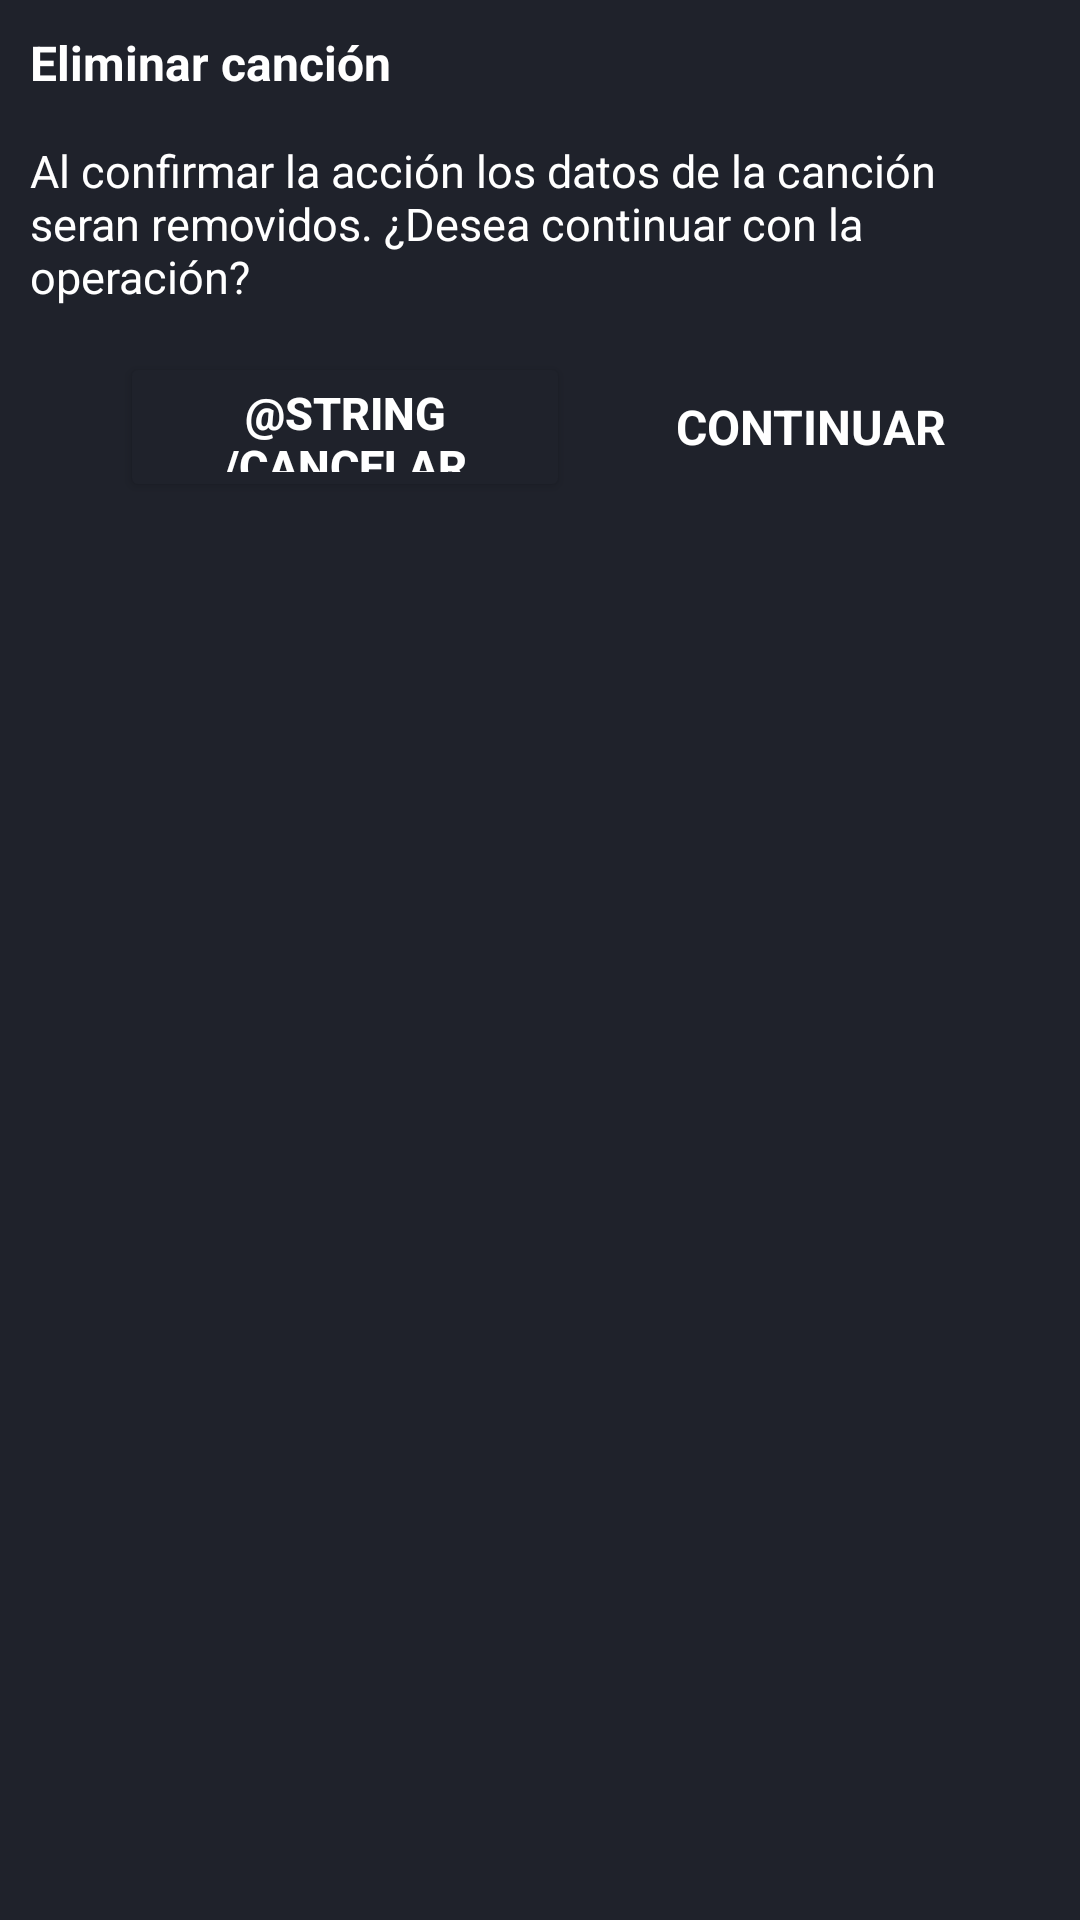

Android layout source for this screen:
<!-- AndroidManifest.xml: application theme Theme.Music_player -->
<!-- res/layout/eliminar_cancion.xml -->
<?xml version="1.0" encoding="utf-8"?>
<RelativeLayout xmlns:android="http://schemas.android.com/apk/res/android"
    android:layout_width="match_parent"
    android:layout_height="wrap_content"
    android:layout_marginStart="15dp"
    android:layout_marginEnd="15dp"
    android:background="@color/dark_bg"
    android:padding="10dp">

    <TextView
        android:id="@+id/titulo"
        android:layout_alignParentTop="true"
        android:layout_width="match_parent"
        android:layout_height="wrap_content"
        android:text="Eliminar canción"
        android:textColor="@color/white"
        android:textSize="16sp"
        android:textStyle="bold"/>

    <TextView
        android:id="@+id/texto"
        android:layout_width="match_parent"
        android:layout_height="wrap_content"
        android:layout_below="@id/titulo"
        android:layout_marginTop="15dp"
        android:layout_marginBottom="5dp"
        android:text="Al confirmar la acción los datos de la canción seran removidos. ¿Desea continuar con la operación?"
        android:textColor="@color/white"
        android:textSize="15sp" />


    <Button
        android:id="@+id/btnCancelar"
        android:layout_width="150dp"
        android:layout_height="50dp"
        android:layout_below="@id/texto"
        android:layout_marginTop="10dp"
        android:layout_marginEnd="10dp"
        android:layout_toStartOf="@id/btnEliminar"
        android:backgroundTint="@color/dark_bg"
        android:text="@string/cancelar"
        android:textColor="@color/white"
        android:textSize="15sp"
        android:textStyle="bold" />


    <RelativeLayout
        android:id="@+id/btnEliminar"
        android:layout_width="150dp"
        android:layout_height="50dp"
        android:layout_marginTop="10dp"
        android:layout_alignParentEnd="true"
        android:layout_below="@id/texto"
        android:background="@color/dark_bg"
        >

        <TextView
            android:id="@+id/textCrear"
            android:layout_width="match_parent"
            android:layout_height="match_parent"
            android:layout_alignParentEnd="true"
            android:layout_marginTop="5dp"
            android:layout_marginEnd="10dp"
            android:layout_marginBottom="5dp"
            android:backgroundTint="@color/purple"
            android:gravity="center"
            android:text="CONTINUAR"
            android:textColor="@color/white"
            android:textSize="16sp"
            android:textStyle="bold" />

    </RelativeLayout>


</RelativeLayout>
<!-- resources referenced by this layout -->
<resources>
  <color name="dark_bg">#1F222B</color>
  <color name="purple">#8070FF</color>
  <color name="white">#FFFFFFFF</color>
  <style name="Theme.Music_player" parent="Theme.MaterialComponents.DayNight.NoActionBar">
          
          <item name="colorPrimary">@color/green</item>
          <item name="colorPrimaryVariant">@color/dark_bg</item>
          <item name="colorOnPrimary">@color/white</item>
          
          <item name="colorSecondary">@color/teal_200</item>
          <item name="colorSecondaryVariant">@color/teal_700</item>
          <item name="colorOnSecondary">@color/black</item>
          
          <item name="android:statusBarColor" tools:targetApi="l">?attr/colorPrimaryVariant</item>
          
      </style>
  <color name="green">#5FE85D</color>
  <color name="teal_200">#FF03DAC5</color>
  <color name="teal_700">#FF018786</color>
  <color name="black">#FF000000</color>
</resources>
